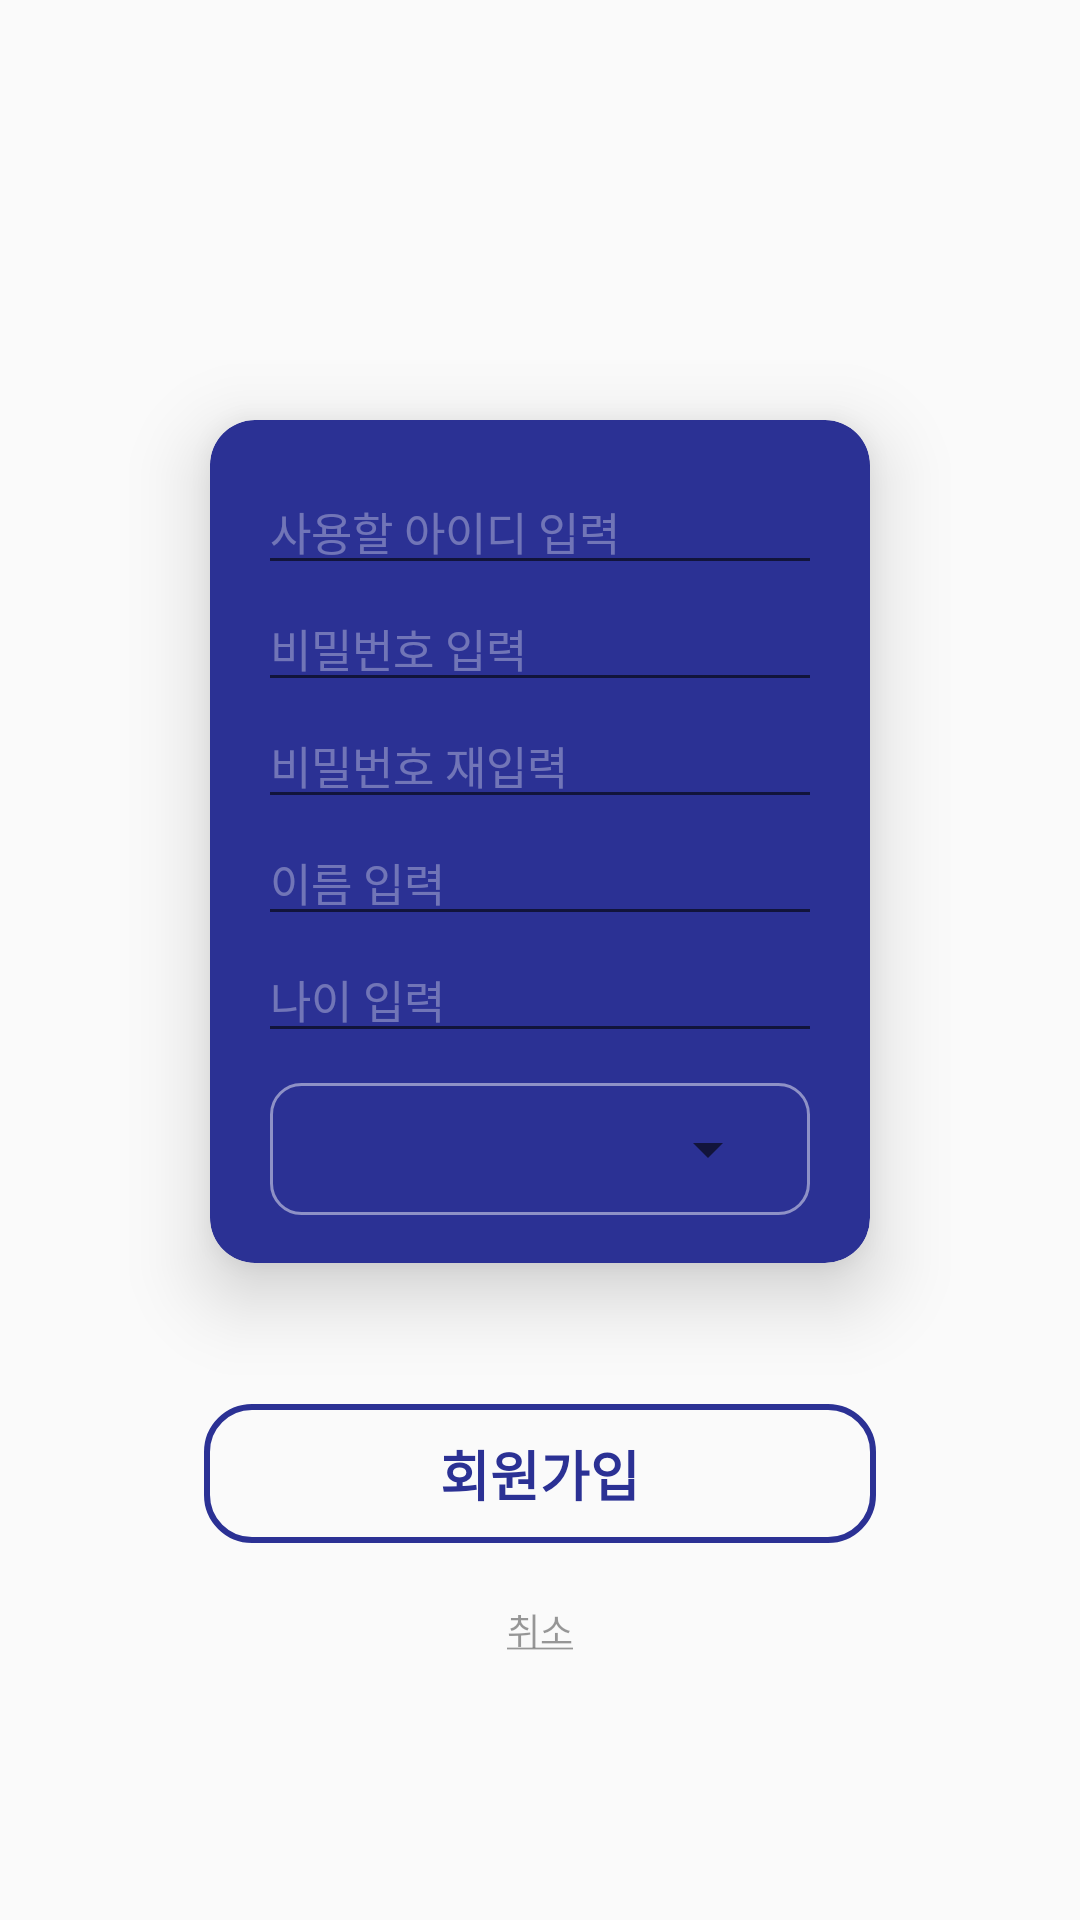

Android layout source for this screen:
<!-- AndroidManifest.xml: application theme AppTheme.NoActionBar -->
<!-- res/layout/activity_register.xml -->
<layout xmlns:android="http://schemas.android.com/apk/res/android"
    xmlns:app="http://schemas.android.com/apk/res-auto"
    xmlns:tools="http://schemas.android.com/tools">

    <RelativeLayout
        android:layout_width="match_parent"
        android:layout_height="match_parent"
        android:paddingBottom="@dimen/activity_vertical_margin"
        android:paddingLeft="@dimen/activity_horizontal_margin"
        android:paddingRight="@dimen/activity_horizontal_margin"
        android:paddingTop="@dimen/activity_vertical_margin"
        android:clipToPadding="false"
        android:clipChildren="false"
        tools:context="kr.edcan.grovenue.activity.Auth">

        <LinearLayout
            android:layout_width="wrap_content"
            android:layout_height="wrap_content"
            android:layout_centerInParent="true"
            android:gravity="center"
            android:clipToPadding="false"
            android:clipChildren="false"
            android:orientation="vertical">


            <android.support.v7.widget.CardView
                app:cardUseCompatPadding="true"
                app:cardPreventCornerOverlap="true"
                android:layout_marginLeft="-18dp"
                android:layout_marginRight="-18dp"
                android:layout_width="wrap_content"
                android:layout_height="wrap_content"
                android:layout_marginTop="25dp"
                app:cardBackgroundColor="@color/colorPrimary"
                app:cardCornerRadius="15dp"
                app:cardElevation="15dp">

                <LinearLayout
                    android:layout_width="220dp"
                    android:layout_height="wrap_content"
                    android:orientation="vertical"
                    android:padding="16dp">

                    <EditText
                        android:id="@+id/authRegisterID"
                        android:layout_width="match_parent"
                        android:layout_height="wrap_content"
                        android:hint="사용할 아이디 입력"
                        android:inputType="textNoSuggestions"
                        android:singleLine="true"
                        android:textColor="#FFF"
                        android:textColorHint="#55FFFFFF"
                        android:textSize="15dp" />

                    <EditText
                        android:id="@+id/authRegisterPW"
                        android:layout_width="match_parent"
                        android:layout_height="wrap_content"

                        android:hint="비밀번호 입력"
                        android:inputType="textNoSuggestions|textPassword"
                        android:singleLine="true"
                        android:textColor="#FFF"
                        android:textColorHint="#55FFFFFF"
                        android:textSize="15dp" />

                    <EditText
                        android:id="@+id/authRegisterRePW"
                        android:layout_width="match_parent"
                        android:layout_height="wrap_content"
                        android:hint="비밀번호 재입력"
                        android:inputType="textNoSuggestions|textPassword"
                        android:singleLine="true"
                        android:textColor="#FFF"
                        android:textColorHint="#55FFFFFF"
                        android:textSize="15dp" />

                    <EditText
                        android:id="@+id/authRegisterName"
                        android:layout_width="match_parent"
                        android:layout_height="wrap_content"
                        android:hint="이름 입력"
                        android:inputType="textNoSuggestions"
                        android:singleLine="true"
                        android:textColor="#FFF"
                        android:textColorHint="#55FFFFFF"
                        android:textSize="15dp" />

                    <EditText
                        android:id="@+id/authRegisterAge"
                        android:layout_width="match_parent"
                        android:layout_height="wrap_content"
                        android:hint="나이 입력"
                        android:inputType="textNoSuggestions|number"
                        android:singleLine="true"
                        android:textColor="#FFF"
                        android:textColorHint="#55FFFFFF"
                        android:textSize="15dp"/>
                    <FrameLayout
                        android:layout_width="match_parent"
                        android:layout_height="wrap_content"
                        android:layout_marginLeft="4dp"
                        android:layout_marginRight="4dp"
                        android:paddingLeft="16dp"
                        android:paddingRight="10dp"
                        android:paddingTop="10dp"
                        android:paddingBottom="10dp"
                        android:layout_marginTop="10dp"
                        android:background="@drawable/round_square_control_notfull_10dp">

                        <Spinner
                            android:id="@+id/authRegistrSpinner"
                            android:layout_width="match_parent"
                            android:layout_height="wrap_content"/>
                    </FrameLayout>
                </LinearLayout>
            </android.support.v7.widget.CardView>

            <TextView
                android:id="@+id/authRegisterExecute"
                android:layout_width="match_parent"
                android:layout_height="wrap_content"
                android:layout_marginTop="20dp"
                android:background="@drawable/round_square_primary_notfull_15dp"
                android:gravity="center"
                android:padding="10dp"
                android:text="회원가입"
                android:textColor="@color/colorPrimary"
                android:textSize="18dp"
                android:textStyle="bold" />

            <TextView
                android:id="@+id/authRegisterCancel"
                android:layout_width="wrap_content"
                android:layout_height="wrap_content"
                android:layout_gravity="center"
                android:layout_marginTop="20dp"
                android:text="@string/cancel"
                android:textColor="@color/notSelectedColor"
                android:textSize="12dp" />
        </LinearLayout>
    </RelativeLayout>
</layout>
<!-- resources referenced by this layout -->
<resources>
  <color name="colorPrimary">#2B3194</color>
  <color name="notSelectedColor">#66000000</color>
  <dimen name="activity_horizontal_margin">16dp</dimen>
  <dimen name="activity_vertical_margin">16dp</dimen>
  <!-- drawable round_square_control_notfull_10dp (drawable) -->
  <?xml version="1.0" encoding="utf-8"?>
  <shape xmlns:android="http://schemas.android.com/apk/res/android"
      android:shape="rectangle">
  
      <solid android:color="@android:color/transparent" />
      <stroke android:color="@color/colorControlHighlight" android:width="1dp"/>
      <corners android:radius="10dp" />
  </shape>
  <!-- drawable round_square_primary_notfull_15dp (drawable) -->
  <?xml version="1.0" encoding="utf-8"?>
  <shape xmlns:android="http://schemas.android.com/apk/res/android"
      android:shape="rectangle">
  
      <solid android:color="@android:color/transparent" />
      <stroke android:color="@color/colorPrimary" android:width="2dp"/>
      <corners android:radius="15dp" />
  </shape>
  <string name="cancel"><u>취소</u></string>
  <style name="AppTheme.NoActionBar">
          <item name="windowActionBar">false</item>
          <item name="windowNoTitle">true</item>
      </style>
  <color name="colorControlHighlight">#7fff</color>
</resources>
